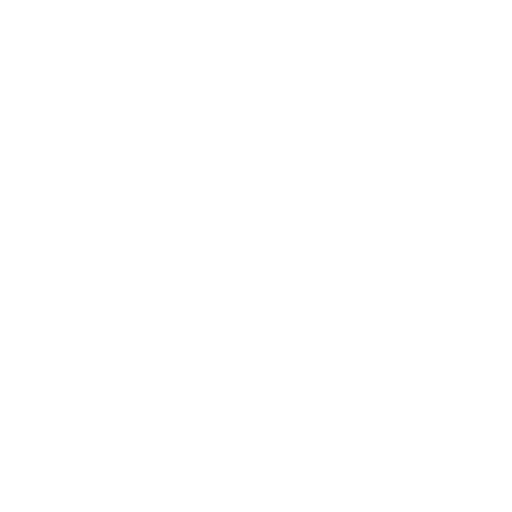
t = 0.00 s
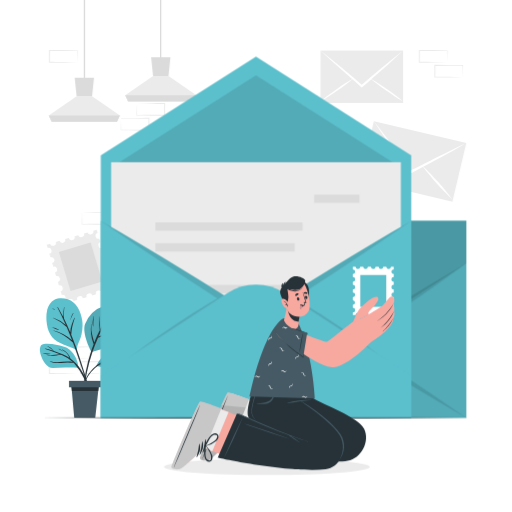
t = 1.80 s
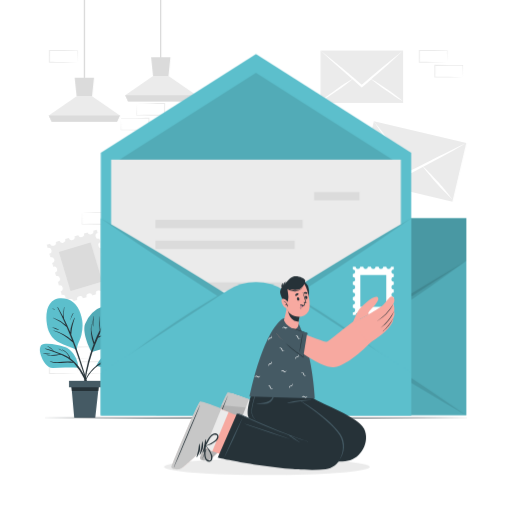
t = 2.18 s
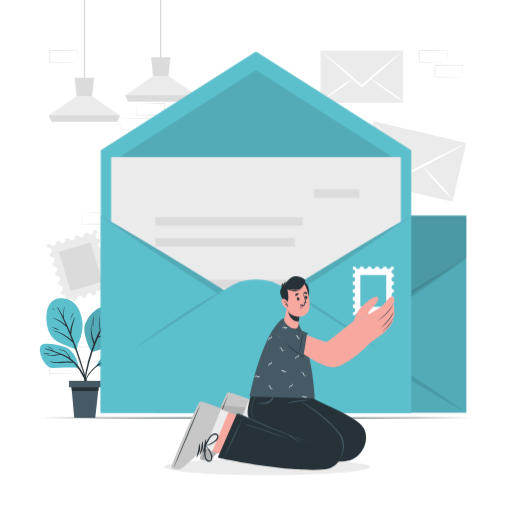
t = 2.55 s
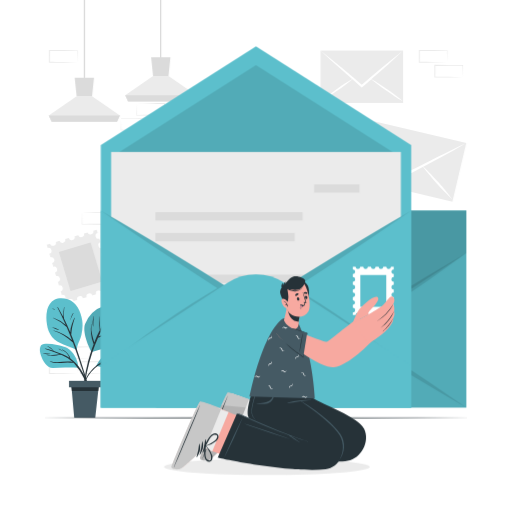
t = 3.30 s
t = 4.05 s: frame unchanged from t = 2.55 s, image omitted

The animated SVG that drew these frames (rendered in a browser with its animation timeline set to each time). Animation: 6 CSS @keyframes rules; one cycle of 4.80 s, repeats indefinitely.

<svg class="animated" id="freepik_stories-envelope" xmlns="http://www.w3.org/2000/svg" viewBox="0 0 500 500" version="1.1" xmlns:xlink="http://www.w3.org/1999/xlink" xmlns:svgjs="http://svgjs.com/svgjs"><style>svg#freepik_stories-envelope:not(.animated) .animable {opacity: 0;}svg#freepik_stories-envelope.animated #freepik--background-complete--inject-17 {animation: 1s 1 forwards cubic-bezier(.36,-0.01,.5,1.38) fadeIn;animation-delay: 0s;}svg#freepik_stories-envelope.animated #freepik--Plant--inject-17 {animation: 1s 1 forwards cubic-bezier(.36,-0.01,.5,1.38) slideLeft;animation-delay: 0s;}svg#freepik_stories-envelope.animated #freepik--Shadow--inject-17 {animation: 1.3s 1 forwards cubic-bezier(.36,-0.01,.5,1.38) slideUp;animation-delay: 0s;}svg#freepik_stories-envelope.animated #freepik--Envelope--inject-17 {animation: 1.8s 1 forwards cubic-bezier(.36,-0.01,.5,1.38) zoomIn,3s Infinite  linear floating;animation-delay: 0s,1.8s;}svg#freepik_stories-envelope.animated #freepik--Floor--inject-17 {animation: 1s 1 forwards cubic-bezier(.36,-0.01,.5,1.38) zoomOut;animation-delay: 0s;}svg#freepik_stories-envelope.animated #freepik--Character--inject-17 {animation: 1.4s 1 forwards cubic-bezier(.36,-0.01,.5,1.38) slideUp;animation-delay: 0s;}            @keyframes fadeIn {                0% {                    opacity: 0;                }                100% {                    opacity: 1;                }            }                    @keyframes slideLeft {                0% {                    opacity: 0;                    transform: translateX(-30px);                }                100% {                    opacity: 1;                    transform: translateX(0);                }            }                    @keyframes slideUp {                0% {                    opacity: 0;                    transform: translateY(30px);                }                100% {                    opacity: 1;                    transform: inherit;                }            }                    @keyframes zoomIn {                0% {                    opacity: 0;                    transform: scale(0.5);                }                100% {                    opacity: 1;                    transform: scale(1);                }            }                    @keyframes floating {                0% {                    opacity: 1;                    transform: translateY(0px);                }                50% {                    transform: translateY(-10px);                }                100% {                    opacity: 1;                    transform: translateY(0px);                }            }                    @keyframes zoomOut {                0% {                    opacity: 0;                    transform: scale(1.5);                }                100% {                    opacity: 1;                    transform: scale(1);                }            }        </style><g id="freepik--background-complete--inject-17" style="transform-origin: 250.51px 182.655px 0px;" class="animable"><path d="M90.6,344.51c0-1.92-.11-3.82-.13-5.7l.28.28c-4.54.05-9.09.16-13.63.17l-13.63.06.51-.51,0,11.52-.46-.46c2.24,0,4.48,0,6.74.06L77,350l13.75.29Zm-13.36,6.1-6.86.12c-2.29,0-4.59,0-6.89.06H63v-.46L63,338.81v-.52h.52l13.63.07c4.54,0,9.09.11,13.63.17H91v.28c0,1.95-.09,3.9-.13,5.82l-.15,5.7Z" style="fill: rgb(235, 235, 235); transform-origin: 77px 344.54px 0px;" id="eltwgzih1376q" class="animable"></path><path d="M75.4,359c-.05-1.92-.12-3.81-.14-5.7l.28.28c-4.54.06-9.08.17-13.63.17l-13.63.07.52-.52-.06,11.52-.46-.46c2.25,0,4.49,0,6.74.06l6.77.12,13.75.28ZM62,365.14l-6.86.11c-2.29.05-4.59,0-6.89.06h-.46v-.47l0-11.52v-.51h.52l13.63.06c4.55,0,9.09.12,13.63.17h.29v.27c0,2-.09,3.9-.13,5.82l-.15,5.7Z" style="fill: rgb(235, 235, 235); transform-origin: 61.825px 359.06px 0px;" id="eld12r67ww409" class="animable"></path><path d="M105.81,359c0-1.92-.12-3.81-.14-5.7l.29.28c-4.55.06-9.09.17-13.63.17l-13.63.07.51-.52-.06,11.52-.45-.46c2.24,0,4.48,0,6.73.06l6.78.12,13.75.28Zm-13.37,6.11-6.85.11c-2.29.05-4.6,0-6.89.06h-.46v-.47l-.06-11.52v-.51h.52l13.63.06c4.54,0,9.08.12,13.63.17h.28v.27c0,2-.09,3.9-.14,5.82l-.14,5.7Z" style="fill: rgb(235, 235, 235); transform-origin: 92.21px 359.03px 0px;" id="elqlt1627i5n" class="animable"></path><path d="M451.81,359c-.05-1.92-.12-3.81-.14-5.7l.28.28c-4.54.06-9.09.17-13.63.17l-13.63.07.51-.52-.05,11.52-.46-.46c2.25,0,4.49,0,6.74.06l6.77.12,13.75.28Zm-13.37,6.11-6.86.11c-2.29.05-4.59,0-6.89.06h-.46v-.47l-.05-11.52v-.51h.52l13.63.06c4.54,0,9.09.12,13.63.17h.29v.27c0,2-.09,3.9-.13,5.82l-.15,5.7Z" style="fill: rgb(235, 235, 235); transform-origin: 438.215px 359.03px 0px;" id="elsq40ygredsb" class="animable"></path><path d="M436.6,55c-.05-1.92-.12-3.81-.14-5.7l.28.28c-4.54.05-9.08.16-13.63.17l-13.63.06.52-.51-.06,11.52-.46-.46c2.25,0,4.49,0,6.74.06l6.78.11,13.74.29Zm-13.37,6.11-6.85.11c-2.3.05-4.6,0-6.9.06H409v-.46L409,49.34v-.52h.51l13.63.06c4.55,0,9.09.12,13.63.17H437v.28c0,1.95-.09,3.9-.14,5.82l-.15,5.7Z" style="fill: rgb(235, 235, 235); transform-origin: 423px 55.05px 0px;" id="elblk9oqw6suv" class="animable"></path><path d="M451.81,69.56c-.05-1.91-.12-3.81-.14-5.69l.28.28c-4.54,0-9.09.16-13.63.16l-13.63.07.51-.51-.05,11.51-.46-.45c2.25,0,4.49,0,6.74,0l6.77.12,13.75.28Zm-13.37,6.11-6.86.12c-2.29,0-4.59,0-6.89,0h-.46v-.47l-.05-11.51v-.52h.52l13.63.07c4.54,0,9.09.11,13.63.16h.29v.28c0,1.95-.09,3.89-.13,5.82L452,75.38Z" style="fill: rgb(235, 235, 235); transform-origin: 438.215px 69.54px 0px;" id="elzxorg85843l" class="animable"></path><path d="M75.4,55.05c-.05-1.92-.12-3.81-.14-5.7l.28.28c-4.54.06-9.08.17-13.63.17l-13.63.07.52-.52-.06,11.52-.46-.46c2.25,0,4.49,0,6.74.06l6.77.11,13.75.29ZM62,61.16l-6.86.11c-2.29,0-4.59,0-6.89.06h-.46v-.46l0-11.52v-.51h.52l13.63.06c4.55,0,9.09.12,13.63.17h.29v.28c0,2-.09,3.9-.13,5.82l-.15,5.7Z" style="fill: rgb(235, 235, 235); transform-origin: 61.825px 55.085px 0px;" id="el21uig2st1pt" class="animable"></path><path d="M118.34,121.34c0,1.92.12,3.81.14,5.7l-.28-.28c4.54-.05,9.08-.16,13.63-.17l13.63-.06-.52.51.06-11.52.46.46c-2.25,0-4.49,0-6.74-.06l-6.77-.11-13.75-.29Zm13.37-6.11,6.86-.11c2.29-.05,4.59,0,6.89-.06h.45v.46L146,127v.52h-.51l-13.63-.06c-4.55,0-9.09-.12-13.63-.17h-.29V127c0-2,.08-3.9.13-5.82l.15-5.7Z" style="fill: rgb(235, 235, 235); transform-origin: 131.97px 121.29px 0px;" id="elubz8akrgmq" class="animable"></path><path d="M133.55,106.82c0,1.91.12,3.81.14,5.69l-.29-.28c4.55,0,9.09-.16,13.63-.16l13.63-.07-.51.51.06-11.51.45.45c-2.24,0-4.48,0-6.73,0l-6.78-.12L133.4,101Zm13.37-6.11,6.85-.12c2.29,0,4.6,0,6.89,0h.46V101l.06,11.51V113h-.52L147,113c-4.54,0-9.08-.11-13.63-.16h-.28v-.28c0-2,.09-3.89.14-5.82l.14-5.69Z" style="fill: rgb(235, 235, 235); transform-origin: 147.135px 106.795px 0px;" id="elaxfxwmsthi6" class="animable"></path><path d="M80.31,213.22c0,1.92.12,3.81.14,5.7l-.28-.28c4.54-.06,9.08-.17,13.63-.17l13.63-.07-.52.52L107,207.4l.46.46c-2.25,0-4.49,0-6.74-.06l-6.77-.11-13.75-.29Zm13.37-6.11,6.86-.11c2.29-.05,4.59,0,6.89-.06h.46v.46l0,11.52v.51h-.52l-13.63-.06c-4.55,0-9.09-.12-13.63-.17h-.29v-.28c0-2,.09-3.9.13-5.82l.15-5.7Z" style="fill: rgb(235, 235, 235); transform-origin: 93.855px 213.185px 0px;" id="elk72wwfapn1k" class="animable"></path><path d="M50.2,244.11a2.92,2.92,0,0,1-2,3.64l1.07,3.56a2.92,2.92,0,0,1,1.69,5.6l1.07,3.57a2.92,2.92,0,0,1,1.69,5.6l1.07,3.57a2.92,2.92,0,0,1,1.68,5.6l1.07,3.56a2.93,2.93,0,0,1,1.69,5.61L60.34,288a2.92,2.92,0,0,1,1.68,5.6l.94,3.11,3.29-1a2.92,2.92,0,1,1,5.6-1.68l3.56-1.08a2.92,2.92,0,1,1,5.6-1.68l3.56-1.07a2.93,2.93,0,0,1,5.61-1.69l3.56-1.07a2.92,2.92,0,1,1,5.6-1.68l3.57-1.08a2.92,2.92,0,0,1,5.6-1.68l3.29-1-.94-3.11a2.92,2.92,0,1,1-1.68-5.6l-1.07-3.56a2.93,2.93,0,0,1-1.69-5.61l-1.07-3.56a2.92,2.92,0,1,1-1.68-5.6l-1.07-3.56a2.92,2.92,0,1,1-1.69-5.6l-1.07-3.57a2.92,2.92,0,1,1-1.69-5.6l-1.07-3.56a2.92,2.92,0,1,1-1.68-5.6l-1-3.22-3.29,1a2.92,2.92,0,0,1-5.59,1.68L82,228a2.92,2.92,0,0,1-5.59,1.68l-3.58,1.08a2.91,2.91,0,0,1-5.58,1.68l-3.58,1.08a2.92,2.92,0,0,1-5.59,1.68l-3.58,1.07a2.91,2.91,0,0,1-5.58,1.68l-3.3,1,1,3.22A2.93,2.93,0,0,1,50.2,244.11Z" style="fill: rgb(235, 235, 235); transform-origin: 78.71px 260.48px 0px;" id="el99yrwuftid8" class="animable"></path><g id="el3xrkaros8m1"><rect x="62.53" y="240.65" width="32.33" height="39.63" style="fill: rgb(219, 219, 219); transform-origin: 78.695px 260.465px 0px; transform: rotate(163.26deg);" class="animable"></rect></g><g id="el511c2tx8rey"><rect x="374.07" y="111.3" width="58.83" height="92.77" style="fill: rgb(235, 235, 235); transform-origin: 403.485px 157.685px 0px; transform: rotate(-76.68deg);" class="animable"></rect></g><path d="M455.4,139.74c-4.47,2.62-9,5.08-13.46,7.65s-9,5-13.52,7.4q-7.07,3.81-14.14,7.54l-.43.25-12.53,6.56-.62.3-.4-.54q-4.14-5.75-8.25-11.5c-.1-.12-.19-.26-.29-.4q-4.67-6.51-9.27-13.11c-2.93-4.18-5.85-8.41-8.75-12.65s-5.79-8.52-8.61-12.87c3.17,3.91,6.24,7.95,9.35,11.92s6.17,8,9.21,12.12q5.1,6.75,10.15,13.66s0,0,0,0l7.56,10.31c3.79-2,7.59-3.91,11.37-5.82,0,0,0,0,0,0C417.9,158,423,155.4,428,152.88c4.54-2.25,9.09-4.49,13.65-6.68S450.82,141.81,455.4,139.74Z" style="fill: rgb(255, 255, 255); transform-origin: 410.265px 143.905px 0px;" id="elwcnh3wf1py" class="animable"></path><path d="M393.67,157.41c-.05,0-.08.05-.13.07l-1.71.86c-2.72,1.38-5.47,2.66-8.25,3.88-3.39,1.51-6.83,2.92-10.28,4.31s-6.92,2.67-10.43,3.9-7,2.41-10.64,3.41c3.31-1.75,6.68-3.32,10.07-4.82s6.85-2.92,10.29-4.31S379.52,162,383,160.8c2.8-1,5.63-1.93,8.49-2.77l2-.58Z" style="fill: rgb(255, 255, 255); transform-origin: 372.95px 165.625px 0px;" id="elyyrbz98jxb" class="animable"></path><path d="M442.07,195.1c-2.77-2.5-5.41-5.14-8-7.81s-5.09-5.42-7.58-8.17-4.91-5.58-7.26-8.46c-1.93-2.33-3.82-4.7-5.61-7.14-.4-.52-.77-1-1.15-1.56,0,0-.05-.09-.09-.12l.12.1,1.53,1.42c2.18,2,4.27,4.14,6.34,6.28,2.59,2.67,5.09,5.41,7.57,8.18s4.91,5.58,7.26,8.46S439.9,192.06,442.07,195.1Z" style="fill: rgb(255, 255, 255); transform-origin: 427.225px 178.47px 0px;" id="ellslkai70dh" class="animable"></path><rect x="312.97" y="49.35" width="80.7" height="51.18" style="fill: rgb(235, 235, 235); transform-origin: 353.32px 74.94px 0px;" id="elkzwgstnvb" class="animable"></rect><path d="M393.67,49.35c-3.26,3.12-6.58,6.1-9.87,9.17s-6.62,6-10,9c-3.48,3.11-7,6.17-10.46,9.22l-.31.3-9.3,8.07-.46.38-.45-.38L343.58,77l-.33-.29c-3.5-3-7-6.11-10.47-9.23-3.32-3-6.64-6-9.95-9s-6.6-6.05-9.86-9.17c3.46,2.67,6.87,5.48,10.3,8.22S330.1,63.14,333.5,66q5.67,4.69,11.33,9.53l0,0c2.83,2.39,5.65,4.8,8.47,7.2,2.82-2.4,5.64-4.83,8.46-7.2,0,0,0,0,0,0q5.65-4.8,11.33-9.53,5.08-4.23,10.22-8.39C386.8,54.83,390.2,52,393.67,49.35Z" style="fill: rgb(255, 255, 255); transform-origin: 353.32px 67.4px 0px;" id="el2rs35in9y1t" class="animable"></path><path d="M345,76.68s-.06.06-.1.08c-.42.37-.85.73-1.27,1.08-2,1.71-4.1,3.35-6.2,4.93-2.57,2-5.2,3.84-7.85,5.71s-5.32,3.65-8,5.39-5.48,3.46-8.33,5c2.45-2.14,5-4.14,7.56-6.09s5.21-3.85,7.84-5.71,5.34-3.66,8.06-5.41c2.17-1.39,4.38-2.76,6.63-4.05.52-.3,1.05-.59,1.58-.88Z" style="fill: rgb(255, 255, 255); transform-origin: 329.125px 87.775px 0px;" id="elv3jf4bfk15" class="animable"></path><path d="M393.48,98.89c-2.85-1.56-5.62-3.27-8.33-5s-5.39-3.56-8.06-5.39-5.27-3.74-7.84-5.71c-2.1-1.58-4.17-3.21-6.18-4.92-.44-.36-.86-.72-1.29-1.09l-.09-.08a.45.45,0,0,0,.12.06l1.57.89c2.26,1.29,4.45,2.66,6.63,4.05,2.73,1.75,5.4,3.57,8.05,5.41s5.27,3.74,7.84,5.71S391,96.75,393.48,98.89Z" style="fill: rgb(255, 255, 255); transform-origin: 377.585px 87.795px 0px;" id="el9zbh6a0ymt6" class="animable"></path><rect x="81.95" width="0.84" height="79.34" style="fill: rgb(199, 199, 199); transform-origin: 82.37px 39.67px 0px;" id="elfzxfpibsyfd" class="animable"></rect><polygon points="117.13 112.85 114.33 119 50.39 119 47.6 112.85 74.83 94.01 89.91 94.01 117.13 112.85" style="fill: rgb(235, 235, 235); transform-origin: 82.365px 106.505px 0px;" id="elel4hprxvgd9" class="animable"></polygon><polygon points="91.8 75.86 89.91 94.01 74.83 94.01 72.94 75.86 91.8 75.86" style="fill: rgb(219, 219, 219); transform-origin: 82.37px 84.935px 0px;" id="elqh1ohmmwsek" class="animable"></polygon><polygon points="117.13 112.86 114.33 119 50.39 119 47.6 112.86 117.13 112.86" style="fill: rgb(219, 219, 219); transform-origin: 82.365px 115.93px 0px;" id="elp2in2k0b2re" class="animable"></polygon><rect x="156.59" width="0.84" height="59.51" style="fill: rgb(199, 199, 199); transform-origin: 157.01px 29.755px 0px;" id="elvkamcv7tzaa" class="animable"></rect><polygon points="191.77 93.02 188.97 99.17 125.03 99.17 122.25 93.02 149.47 74.18 164.55 74.18 191.77 93.02" style="fill: rgb(235, 235, 235); transform-origin: 157.01px 86.675px 0px;" id="el0cemoxpdyqn" class="animable"></polygon><polygon points="166.44 56.03 164.55 74.18 149.47 74.18 147.58 56.03 166.44 56.03" style="fill: rgb(219, 219, 219); transform-origin: 157.01px 65.105px 0px;" id="el44e2qxm1qty" class="animable"></polygon><polygon points="191.77 93.03 188.97 99.17 125.03 99.17 122.24 93.03 191.77 93.03" style="fill: rgb(219, 219, 219); transform-origin: 157.005px 96.1px 0px;" id="el5h1c9sr16w6" class="animable"></polygon></g><g id="freepik--Plant--inject-17" style="transform-origin: 81.3477px 349.602px 0px;" class="animable"><path d="M80.18,312.54a37.73,37.73,0,0,1-.74,14.51,39.51,39.51,0,0,1-2.22,6.41c-1.15,2.65-2.36,5.24-2.07,8.15.28.18-.68.15-.71-.13-7.76-4.42-17.71-5.23-23.68-12.45a24.74,24.74,0,0,1-4.93-12.09,36.61,36.61,0,0,1,.28-14.6c1-3.94,3.33-7.73,7-9.66S62,290.86,66,292.1C74.64,294.8,79,304.15,80.18,312.54Z" style="fill: rgb(92, 191, 204); transform-origin: 62.896px 316.459px 0px;" id="elegu0fntsyaj" class="animable"></path><path d="M84.16,370q-1.59-5.3-3.2-10.58c-2.13-6.9-4.35-13.77-6.79-20.56q-2.2-6.09-4.65-12.08a73.48,73.48,0,0,1,.93-7.5c.65-3,1.59-5.91,2.47-8.86,0-.18-.24-.27-.32-.1-1.74,4.05-4,9.24-4.07,14.05q-2.84-6.78-6.1-13.35a57.51,57.51,0,0,1,.34-11.12.13.13,0,0,0-.26-.05,39.7,39.7,0,0,0-.76,9.81c-1.67-3.29-3.42-6.54-5.29-9.74-.17-.29-.57,0-.42.29q4.37,8.42,8.16,17.15a37.13,37.13,0,0,0-12.17-7c-.19-.07-.34.21-.14.29a44.24,44.24,0,0,1,13.16,8.71q2.73,6.38,5.21,12.86c-4.85-4.76-11.5-7.89-17.92-9.57-.22,0-.28.28-.07.34,7.44,2.24,13.22,6.46,18.87,11.52.66,1.75,1.3,3.5,1.94,5.26q3.58,10,6.84,20.06,1.58,4.85,3.08,9.69c1.09,3.48,1.94,7.15,3.35,10.51.13.32.71.25.64-.13A99.82,99.82,0,0,0,84.16,370Z" style="fill: rgb(38, 50, 56); transform-origin: 69.3955px 339.988px 0px;" id="el12jtkrpn22li" class="animable"></path><path d="M71.29,305.75a19.13,19.13,0,0,0-2.79,7c0,.06.08.1.11,0a59.37,59.37,0,0,1,3-6.83C71.75,305.69,71.42,305.55,71.29,305.75Z" style="fill: rgb(38, 50, 56); transform-origin: 70.072px 309.232px 0px;" id="el1j2yjwzodx5" class="animable"></path><path d="M57.45,321.92a20.27,20.27,0,0,0-7-2.35c-.07,0-.11.09,0,.11,1.12.47,2.29.79,3.43,1.23s2.24,1,3.39,1.37A.2.2,0,0,0,57.45,321.92Z" style="fill: rgb(38, 50, 56); transform-origin: 53.9715px 320.936px 0px;" id="eln0bmuqu4g3e" class="animable"></path><path d="M53.55,302.47a13.37,13.37,0,0,0-2.24-1.38.12.12,0,0,0-.13.19,13.52,13.52,0,0,0,2.21,1.44C53.53,302.8,53.69,302.56,53.55,302.47Z" style="fill: rgb(38, 50, 56); transform-origin: 52.3785px 301.91px 0px;" id="elsb3jnzs82zt" class="animable"></path><path d="M106.34,338.9c-5.59,1.65-11.21,3.19-16.8,4.83-.48.14-9.93-18-6.51-27.28a30.41,30.41,0,0,1,19-18c4-1.35,8.89-2.49,13.11-1.56,3.75.83,6.4,3.89,7.61,7.42,1.66,4.79,1.11,10.5.21,15.4a26.91,26.91,0,0,1-5.5,12.56C114.48,335.77,110.69,337.6,106.34,338.9Z" style="fill: rgb(92, 191, 204); transform-origin: 103.052px 320.141px 0px;" id="elzgqhooc6umd" class="animable"></path><g id="el1roz0y0q004i"><path d="M106.34,338.9c-5.59,1.65-11.21,3.19-16.8,4.83-.48.14-9.93-18-6.51-27.28a30.41,30.41,0,0,1,19-18c4-1.35,8.89-2.49,13.11-1.56,3.75.83,6.4,3.89,7.61,7.42,1.66,4.79,1.11,10.5.21,15.4a26.91,26.91,0,0,1-5.5,12.56C114.48,335.77,110.69,337.6,106.34,338.9Z" style="opacity: 0.1; transform-origin: 103.052px 320.141px 0px;" class="animable"></path></g><path d="M114.44,321.69a73.13,73.13,0,0,1-11,4.31,47.06,47.06,0,0,0-7.31,2.65c2.36-5.26,5-10.41,7.69-15.51A25.14,25.14,0,0,0,114,307.91a.16.16,0,0,0-.2-.24,50.27,50.27,0,0,1-9.56,4.79q1.13-2.06,2.26-4.11c.22-.38-.31-.76-.56-.39a117.8,117.8,0,0,0-8,13.33,61.46,61.46,0,0,1-.57-12.21.08.08,0,0,0-.16,0,40.63,40.63,0,0,0,.14,13.43c-2,3.91-3.75,7.92-5.35,12-.64-2.44-1.47-4.84-2-7.3a33.31,33.31,0,0,1-.8-10.76c0-.1-.15-.11-.17,0a38,38,0,0,0,2.35,19.75c-.94,2.44-1.83,4.89-2.64,7.35a146.1,146.1,0,0,0-7.42,38.77.24.24,0,0,0,.47,0A192.23,192.23,0,0,1,90.14,344c1.62-4.87,3.49-9.6,5.53-14.24,3.3-1,6.59-2.3,9.83-3.43a30.57,30.57,0,0,0,9.06-4.44C114.67,321.8,114.55,321.63,114.44,321.69Z" style="fill: rgb(38, 50, 56); transform-origin: 97.9618px 345.082px 0px;" id="elsigkze2mxt" class="animable"></path><path d="M119.65,316.43c-3.42,1.22-6.66,2.92-10.07,4.15-.16.06-.07.31.09.28,3.61-.75,7.2-1.86,10.11-4.23C119.89,316.54,119.77,316.39,119.65,316.43Z" style="fill: rgb(38, 50, 56); transform-origin: 114.66px 318.643px 0px;" id="elm791iw5ykim" class="animable"></path><path d="M91.74,309.06c0-.18-.22-.29-.28-.1-.93,3.15-1.58,6.49-.67,9.71a.12.12,0,0,0,.24,0C91.2,315.41,91,312.26,91.74,309.06Z" style="fill: rgb(38, 50, 56); transform-origin: 91.0463px 313.825px 0px;" id="elq2vxnbgf72" class="animable"></path><path d="M105.86,301.78a8.4,8.4,0,0,0-1.48,5.36c0,.12.2.19.23.05.42-1.81,1.11-3.45,1.67-5.2A.24.24,0,0,0,105.86,301.78Z" style="fill: rgb(38, 50, 56); transform-origin: 105.324px 304.479px 0px;" id="eljzit06ttjqd" class="animable"></path><path d="M39.86,346.88c1.64,5.2,5.54,12.39,11.7,12.44,4,0,8-.43,12-.49,4.29-.06,8.59-.05,12.87.2.35,0-.52-12.85-10.83-19.11-2.88-1.76-6.42-2.31-9.69-3a44.26,44.26,0,0,0-11.46-1.19c-2.37.09-4.34.59-5.18,3S39.08,344.41,39.86,346.88Z" style="fill: rgb(92, 191, 204); transform-origin: 57.6833px 347.517px 0px;" id="elkuc7b3t3t1" class="animable"></path><path d="M44.3,340.37c2.51.65,5,1.39,7.55,2.19a24.91,24.91,0,0,0-2.08-2,40.54,40.54,0,0,0-3.43-2.4c-.09-.07,0-.25.09-.2a14.06,14.06,0,0,1,6.08,4.83c3.13,1,6.24,2.13,9.23,3.36a34.79,34.79,0,0,1,5.9,3.11,23.23,23.23,0,0,0-2.13-3.72c-1.37-1.77-3.22-2.76-5-4a.16.16,0,0,1,.17-.28,14.71,14.71,0,0,1,8,8.72,34.74,34.74,0,0,1,5.85,5.31c6.82,7.75,12.19,18.06,12.21,28.58,0,.25-.4.32-.45.06a58.3,58.3,0,0,0-13-27.94c-.49-.57-1-1.11-1.5-1.64a46.23,46.23,0,0,0-5.64-.42c-2.19,0-4.37.33-6.56.5-3.59.3-7.57.34-10.82-1.47-.14-.08-.05-.33.11-.27,7.24,2.63,14.83-.71,22.09.86a33.81,33.81,0,0,0-10.7-6.9l-.67-.27c-4.64.56-9.55,1.77-14.07.26a.11.11,0,0,1,.06-.21c4.37,1.09,8.56-.28,12.87-.5-4.69-1.83-9.48-3.29-14.19-5.1C43.88,340.63,43.87,340.26,44.3,340.37Z" style="fill: rgb(38, 50, 56); transform-origin: 65.3587px 361.023px 0px;" id="elmuah25rtfq" class="animable"></path><path d="M42.25,345a63.86,63.86,0,0,0,6.76.51c.05,0,.07.08,0,.09a14,14,0,0,1-6.83-.43C42.09,345.09,42.14,344.93,42.25,345Z" style="fill: rgb(38, 50, 56); transform-origin: 45.5944px 345.41px 0px;" id="elpld1fkx3ask" class="animable"></path><path d="M57.52,340.49a11,11,0,0,1,3.35,2.32c.12.11,0,.32-.17.22-.57-.41-1.15-.8-1.74-1.18a16,16,0,0,1-1.63-1A.2.2,0,0,1,57.52,340.49Z" style="fill: rgb(38, 50, 56); transform-origin: 59.07px 341.761px 0px;" id="elkud0cgphpwd" class="animable"></path><path d="M93.93,357.23c-.08.17.17.33.26.15h0a.21.21,0,0,0,.16.1,104.11,104.11,0,0,0,12.6,2.2c3.41.3,7.34.49,10.32-1.49,4-2.68,6.71-9.84,4.52-14.4-2.59-5.41-10.38-2.47-14.29-.55A28.74,28.74,0,0,0,93.93,357.23Z" style="fill: rgb(92, 191, 204); transform-origin: 108.242px 350.282px 0px;" id="elnzgf0vnibq" class="animable"></path><g id="elp1qxgi9kf3i"><path d="M93.93,357.23c-.08.17.17.33.26.15h0a.21.21,0,0,0,.16.1,104.11,104.11,0,0,0,12.6,2.2c3.41.3,7.34.49,10.32-1.49,4-2.68,6.71-9.84,4.52-14.4-2.59-5.41-10.38-2.47-14.29-.55A28.74,28.74,0,0,0,93.93,357.23Z" style="opacity: 0.1; transform-origin: 108.242px 350.282px 0px;" class="animable"></path></g><path d="M90.9,359.73A40.6,40.6,0,0,1,98.43,354a25.67,25.67,0,0,1,7.62-7.77c.15-.1.28.13.14.24a34.87,34.87,0,0,0-6.43,6.76,71.09,71.09,0,0,1,9.44-4.29,12.47,12.47,0,0,1,5.07-5.08s.09,0,0,.07a20.84,20.84,0,0,0-4.58,4.8c1.92-.72,3.86-1.38,5.79-2,.18-.06.24.2.08.27-3.45,1.34-7,2.76-10.38,4.4a39.86,39.86,0,0,0,12.57,0c.11,0,.16.15,0,.18a24.77,24.77,0,0,1-13.34.2,62.16,62.16,0,0,0-6.33,3.55,15.63,15.63,0,0,1,5.12.41,38.3,38.3,0,0,0,9,1c.12,0,.15.18,0,.2-5.21.9-10.14-1.47-15.31-.85a38.16,38.16,0,0,0-13.23,15.47c-2.17,4.42-3.35,9.11-5.11,13.69a.17.17,0,0,1-.32-.09C79.85,376.1,84.33,366.16,90.9,359.73Z" style="fill: rgb(38, 50, 56); transform-origin: 98.0409px 364.6px 0px;" id="elgniq5t9vtxn" class="animable"></path><path d="M106.63,347.36a5.91,5.91,0,0,1,1.33-1.62,5.22,5.22,0,0,1,1.54-1.15s.08.05,0,.09c-.43.48-1,.84-1.48,1.3s-.85,1-1.32,1.48A.08.08,0,0,1,106.63,347.36Z" style="fill: rgb(38, 50, 56); transform-origin: 108.081px 346.025px 0px;" id="el0ozvkt6j5xu" class="animable"></path><path d="M115.22,350.16c.78-.19,1.6-.18,2.38-.34a22.74,22.74,0,0,0,2.31-.69.09.09,0,0,1,.07.17,7.68,7.68,0,0,1-4.76,1.1C115.1,350.38,115.11,350.19,115.22,350.16Z" style="fill: rgb(38, 50, 56); transform-origin: 117.585px 349.779px 0px;" id="elpfhjtbie3lo" class="animable"></path><polygon points="69.42 374.01 70.11 381.78 72.43 408.01 92.98 408.01 95.88 381.78 96.74 374.01 69.42 374.01" style="fill: rgb(69, 90, 100); transform-origin: 83.08px 391.01px 0px;" id="elvx4e4gc4cch" class="animable"></polygon><polygon points="69.42 374.01 70.11 381.78 95.88 381.78 96.74 374.01 69.42 374.01" style="fill: rgb(38, 50, 56); transform-origin: 83.08px 377.895px 0px;" id="el9qyr3b1m1ou" class="animable"></polygon><g id="elq3r4ge0xm9"><rect x="67.39" y="371.89" width="31.38" height="6.3" style="fill: rgb(69, 90, 100); transform-origin: 83.08px 375.04px 0px; transform: rotate(180deg);" class="animable"></rect></g></g><g id="freepik--Shadow--inject-17" style="transform-origin: 260.67px 455.93px 0px;" class="animable"><ellipse cx="260.67" cy="455.93" rx="100.46" ry="8.03" style="fill: rgb(235, 235, 235); transform-origin: 260.67px 455.93px 0px;" id="el2t9ctinajpz" class="animable"></ellipse></g><g id="freepik--Envelope--inject-17" style="transform-origin: 276.915px 231.66px 0px;" class="animable animator-active"><rect x="152.24" y="215.75" width="303.17" height="192.26" style="fill: rgb(92, 191, 204); transform-origin: 303.825px 311.88px 0px;" id="elb2o75e5jx2" class="animable"></rect><g id="el4x2be6v1gbs"><g style="opacity: 0.1; transform-origin: 303.825px 311.88px 0px;" class="animable"><rect x="152.24" y="215.75" width="303.17" height="192.26" id="eltyr54el6y8l" style="transform-origin: 303.825px 311.88px 0px;" class="animable"></rect></g></g><path d="M152.24,215.75H455.4v41.32L331.73,337.51a51.15,51.15,0,0,1-55.78,0L152.24,257.07Z" style="fill: rgb(92, 191, 204); transform-origin: 303.82px 280.766px 0px;" id="ell0cylgschi" class="animable"></path><g id="el11s9u3pmm41q"><path d="M152.24,215.75H455.4v41.32L331.73,337.51a51.15,51.15,0,0,1-55.78,0L152.24,257.07Z" style="opacity: 0.2; transform-origin: 303.82px 280.766px 0px;" class="animable"></path></g><g id="elgrl21hgnq1q"><g style="opacity: 0.1; transform-origin: 303.835px 332.54px 0px;" class="animable"><path d="M418.34,382.7c12.34,8.47,24.82,16.71,37.06,25.31-13-7.37-25.81-15.11-38.7-22.67S391,370,378.28,362.12q-19.84-12.09-39.67-24.5l-1.69,1.11a79.23,79.23,0,0,1-10,5.89A53.92,53.92,0,0,1,292,348.45a60.93,60.93,0,0,1-11.25-3.84,78.53,78.53,0,0,1-10-5.89l-1.66-1.09Q249.26,350,229.36,362.17,210.24,373.84,191,385.34c-12.93,7.56-25.72,15.3-38.74,22.67,12.24-8.6,24.72-16.84,37.06-25.31q18.64-12.42,37.42-24.77,18.41-12,36.87-23.89l-2.1-1.41-18.4-12.3-9.19-6.16-9.15-6.23c-24.42-16.58-48.68-33.39-72.51-50.87,25.64,14.69,50.85,30,75.91,45.64l9.4,5.83,9.36,5.91,18.71,11.83c1.68,1.05,3.34,2.12,5,3.19l4.31,2.78c.45.3.9.59,1.34.86a62.46,62.46,0,0,0,7.74,4.4,52.23,52.23,0,0,0,9.67,3.21,53.1,53.1,0,0,0,10.13,1.06,47.27,47.27,0,0,0,19.82-4.25,64,64,0,0,0,7.75-4.41c.44-.27.88-.56,1.33-.85l4.26-2.75c1.68-1.08,3.36-2.16,5.06-3.22,12.48-7.86,24.89-15.84,37.46-23.57,25.06-15.6,50.27-31,75.9-45.66-23.83,17.47-48.09,34.29-72.51,50.87-12.16,8.35-24.49,16.47-36.73,24.69-.7.47-1.4.94-2.11,1.4q18.52,11.88,36.92,24C393.44,366.13,405.91,374.42,418.34,382.7Z" id="elc1n1n0uonfp" style="transform-origin: 303.835px 332.54px 0px;" class="animable"></path></g></g><polygon points="401.58 408.01 98.42 408.01 98.42 151.56 249.98 55.31 401.58 151.56 401.58 408.01" style="fill: rgb(92, 191, 204); transform-origin: 250px 231.66px 0px;" id="elkcbrn5143lr" class="animable"></polygon><g id="ellwfrb95vm6k"><polygon points="385.84 407.54 114.16 407.54 114.16 159.88 249.98 73.63 385.84 159.88 385.84 407.54" style="opacity: 0.1; transform-origin: 250px 240.585px 0px;" class="animable"></polygon></g><rect x="108.53" y="158.38" width="282.95" height="249.01" style="fill: rgb(235, 235, 235); transform-origin: 250.005px 282.885px 0px;" id="elyb7eo71zfm8" class="animable"></rect><g id="el250s1zlslya"><rect x="151.77" y="217.19" width="143.68" height="8.06" style="fill: rgb(219, 219, 219); transform-origin: 223.61px 221.22px 0px; transform: rotate(180deg);" class="animable"></rect></g><g id="elsjwu4eq3pma"><rect x="306.81" y="190.04" width="44.18" height="8.06" style="fill: rgb(219, 219, 219); transform-origin: 328.9px 194.07px 0px; transform: rotate(180deg);" class="animable"></rect></g><g id="el15q4zdffbx9"><rect x="151.77" y="237.53" width="135.96" height="8.06" style="fill: rgb(219, 219, 219); transform-origin: 219.75px 241.56px 0px; transform: rotate(180deg);" class="animable"></rect></g><g id="el78bgrh67g"><rect x="151.77" y="278.22" width="199.21" height="8.06" style="fill: rgb(219, 219, 219); transform-origin: 251.375px 282.25px 0px; transform: rotate(180deg);" class="animable"></rect></g><g id="el26tvvtnzyaa"><rect x="151.77" y="298.57" width="199.21" height="8.06" style="fill: rgb(219, 219, 219); transform-origin: 251.375px 302.6px 0px; transform: rotate(180deg);" class="animable"></rect></g><g id="ellmvh57aqsrg"><rect x="151.77" y="318.91" width="199.21" height="8.06" style="fill: rgb(219, 219, 219); transform-origin: 251.375px 322.94px 0px; transform: rotate(180deg);" class="animable"></rect></g><g id="el9j7er7y2phd"><rect x="151.77" y="339.26" width="199.21" height="8.06" style="fill: rgb(219, 219, 219); transform-origin: 251.375px 343.29px 0px; transform: rotate(180deg);" class="animable"></rect></g><path d="M401.58,215.75V408H98.42V215.75c13,7.38,25.81,15.12,38.7,22.68s25.67,15.38,38.42,23.21q21.3,13,42.57,26.32c.14-.09.32-.18.45-.27-.13.09-.22.22-.36.31q15.92,9.92,31.82,19.9c10.57-6.65,21.17-13.34,31.78-19.9-.14-.09-.23-.22-.36-.31a1.87,1.87,0,0,0,.45.22q21.24-13.25,42.57-26.31,19.13-11.69,38.38-23.17C375.77,230.87,388.56,223.13,401.58,215.75Z" style="fill: rgb(92, 191, 204); transform-origin: 250px 311.875px 0px;" id="elvdw72nobl3n" class="animable"></path><g id="el6rioqflgzka"><g style="opacity: 0.1; transform-origin: 250.01px 293.445px 0px;" class="animable"><path d="M401.58,215.75c-12.24,8.61-24.72,16.85-37.06,25.32-12.43,8.28-24.9,16.57-37.42,24.76q-19.61,12.84-39.29,25.45c-.41.28-.77.55-1.18.82q-17.42,11.13-34.92,22.26L250,315.41l-1.69-1.05q-17.47-11.13-34.87-22.3c-.41-.23-.82-.5-1.23-.78q-19.74-12.63-39.34-25.49c-12.47-8.15-24.94-16.44-37.37-24.72-12.34-8.47-24.82-16.71-37.06-25.32,13,7.38,25.81,15.12,38.7,22.68s25.67,15.38,38.42,23.21q21.3,13,42.57,26.32s0,0,.09,0q15.92,9.92,31.82,19.9c10.57-6.65,21.17-13.34,31.78-19.9.05-.09.05-.09.09-.09q21.24-13.25,42.57-26.31,19.13-11.69,38.38-23.17C375.77,230.87,388.56,223.13,401.58,215.75Z" id="elovdv4rk1f2" style="transform-origin: 250.01px 265.58px 0px;" class="animable"></path><path d="M218.56,287.69c-.13.09-.22.22-.36.31-1.59,1.37-3.19,2.74-4.78,4.06-7.6,6.42-15.39,12.56-23.31,18.53C180.46,318,170.58,325,160.65,332s-20,13.7-30.23,20.26-20.58,13-31.27,18.85c9.19-8.06,18.75-15.57,28.4-22.9S147.13,333.8,157,326.79s20-13.75,30.28-20.3c8.15-5.24,16.43-10.38,24.9-15.21,2-1.14,3.91-2.23,5.92-3.32C218.25,287.87,218.43,287.78,218.56,287.69Z" id="eldxdfrump7m9" style="transform-origin: 158.855px 329.4px 0px;" class="animable"></path><path d="M400.85,371.14c-10.69-5.88-21.07-12.3-31.27-18.85S349.32,338.9,339.3,332,319.5,318,309.85,310.59c-7.88-6-15.67-12.07-23.22-18.49-1.64-1.36-3.24-2.73-4.83-4.1-.14-.09-.23-.22-.36-.31a1.87,1.87,0,0,0,.45.22c2,1.14,4,2.23,5.92,3.37,8.47,4.83,16.71,10,24.9,15.21C323,313,333,319.87,342.94,326.79s19.81,14.07,29.46,21.45S391.66,363.08,400.85,371.14Z" id="elv680xozt8ns" style="transform-origin: 341.145px 329.415px 0px;" class="animable"></path></g></g><path d="M401.58,408H98.42V366.7l123.67-80.44a51.17,51.17,0,0,1,55.78,0L401.58,366.7Z" style="fill: rgb(92, 191, 204); transform-origin: 250px 342.996px 0px;" id="elzcvuiazp1r" class="animable"></path></g><g id="freepik--Floor--inject-17" style="transform-origin: 250px 408.07px 0px;" class="animable"><polygon points="38.37 408.07 91.28 407.83 144.18 407.74 250 407.57 355.82 407.74 408.73 407.83 461.63 408.07 408.73 408.32 355.82 408.4 250 408.57 144.18 408.4 91.28 408.31 38.37 408.07" style="fill: rgb(38, 50, 56); transform-origin: 250px 408.07px 0px;" id="eldx8f8ojxl6s" class="animable"></polygon></g><g id="freepik--Character--inject-17" style="transform-origin: 276.341px 359.702px 0px;" class="animable"><path d="M195.9,446.65c-.18,2.33,6.48,3,9.26,1.49a63.87,63.87,0,0,0,6.4-5.27c6.68-5.9,15.9-14.53,15.9-14.53l6.84,3.07,33.39,11.12,14.08-36.44s-16.15-6.83-31.52-12.95l-6.95-2.74-.42-.16c-10.31-4-18.85-7-19.73-6.35C220.79,385.53,196.08,444.3,195.9,446.65Z" style="fill: rgb(247, 169, 160); transform-origin: 238.833px 416.374px 0px;" id="elyjrhds8t5r" class="animable"></path><path d="M195.9,446.64c-.18,2.34,6.48,3,9.26,1.5a63.87,63.87,0,0,0,6.4-5.27c6.68-5.89,15.91-14.53,15.91-14.53l6.83,3.07,1.11.37,15.34-38.45-.49-.2-7-2.72c-.14-.07-.29-.12-.42-.17-10.31-4-18.85-7-19.73-6.35C220.79,385.53,196.08,444.3,195.9,446.64Z" style="fill: rgb(235, 235, 235); transform-origin: 223.323px 416.372px 0px;" id="elhnqxuidhd2" class="animable"></path><path d="M195.31,447.5c.14-2.39,24.56-62.54,26.95-64.24.89-.66,9.86,2.39,20.6,6.38l.33.13-15.32,39-.65-.29s-19.64,18.85-22.46,20.44S195.15,449.89,195.31,447.5Z" style="fill: rgb(199, 199, 199); transform-origin: 219.249px 416.485px 0px;" id="el7pu1guoju0o" class="animable"></path><path d="M197.92,447.77c4.36-10,21-50.94,24.57-61.2,0-.08,0-.1-.06,0-4.54,9.85-20.87,50.89-24.68,61.15C197.67,447.92,197.82,448,197.92,447.77Z" style="fill: rgb(38, 50, 56); transform-origin: 210.109px 417.206px 0px;" id="el0jd14xh2ky1r" class="animable"></path><path d="M226,433c2.36-3.69,3.73-8.82,2.13-13-.06-.16-.3-.07-.31.07a59.94,59.94,0,0,1-2.32,12.73A.28.28,0,0,0,226,433Z" style="fill: rgb(38, 50, 56); transform-origin: 227.16px 426.512px 0px;" id="el1q6s0sylrhu" class="animable"></path><path d="M223.1,435.21c2.37-3.69,3.74-8.82,2.13-13-.06-.17-.29-.08-.3.07A61.35,61.35,0,0,1,222.61,435,.27.27,0,0,0,223.1,435.21Z" style="fill: rgb(38, 50, 56); transform-origin: 224.265px 428.727px 0px;" id="el799hgb4cv3y" class="animable"></path><path d="M220.2,437.38c2.36-3.69,3.73-8.81,2.13-13-.06-.16-.3-.07-.31.08a59.85,59.85,0,0,1-2.32,12.72A.28.28,0,0,0,220.2,437.38Z" style="fill: rgb(38, 50, 56); transform-origin: 221.36px 430.892px 0px;" id="elmp9hr591sdo" class="animable"></path><path d="M232.61,441.75c2.79-.69,3-4,2.28-6.24a23,23,0,0,0-6.64-9.85.12.12,0,0,0-.19,0,.53.53,0,0,0-.75.43c-.11,3.79-.71,7.82.34,11.54C228.26,439.83,230,442.41,232.61,441.75Zm-4.3-9.85c0-1.87.12-3.72.06-5.59a67.52,67.52,0,0,1,3.75,5.85,22.76,22.76,0,0,1,1.43,3c.6,1.62,1,7.26-3.1,4.78C228.19,438.61,228.3,434.12,228.31,431.9Z" style="fill: rgb(38, 50, 56); transform-origin: 231.141px 433.733px 0px;" id="elnd6bvikh6qh" class="animable"></path><path d="M233.41,415.94c-2.74,2.72-4.2,6.53-6,9.89a.53.53,0,0,0,.44.74.13.13,0,0,0,.15.12,23,23,0,0,0,10.62-5.33c1.73-1.59,3.17-4.58,1.07-6.56S235,414.35,233.41,415.94Zm3.57-.65c4.79-.15,1.68,4.57.36,5.69a25.17,25.17,0,0,1-2.74,1.95,66.51,66.51,0,0,1-6.14,3.24c1-1.59,1.79-3.26,2.69-4.89C232.23,419.34,234.35,415.38,237,415.29Z" style="fill: rgb(38, 50, 56); transform-origin: 234.05px 420.277px 0px;" id="elc37plsk85xt" class="animable"></path><g id="elizkpxxcbns"><path d="M195.31,447.5c-.16,2.39,6.64,3,9.45,1.41s22.46-20.44,22.46-20.44l.65.29L240,397.94l-23.85-2.14C208.14,414,195.41,445.78,195.31,447.5Z" style="opacity: 0.1; transform-origin: 217.654px 422.796px 0px;" class="animable"></path></g><path d="M240.37,438.15S313,454.81,339.66,450c12.78-2.3,22-18.74,15.86-31.34-5.73-11.75-40.77-23.68-50.67-30.59-3.12-2.17-2.78-10.76-2.78-10.76l-26-.35s-9.26,14.73-5.34,21.9a2.33,2.33,0,0,0,.23.35l-11.73-4.46Z" style="fill: rgb(38, 50, 56); transform-origin: 298.919px 413.916px 0px;" id="elxnj5bgde1x" class="animable"></path><path d="M256.44,418.52c2.89-6.29,6.07-12.43,9-18.69.06-.12.25-.06.2.07-2.78,6.31-5.34,12.7-8.23,19s-6,12.44-9.07,18.66c-.07.16-.33.07-.26-.09C250.89,431.14,253.56,424.78,256.44,418.52Z" style="fill: rgb(69, 90, 100); transform-origin: 256.858px 418.705px 0px;" id="elpbn1z9mx9in" class="animable"></path><path d="M270.77,399.51c1.8,1.05,3.51,2.26,5.25,3.38s3.44,2.21,5.2,3.25c3.55,2.11,7.18,4.09,10.86,6A184.76,184.76,0,0,0,315,422c4.37,1.54,8.8,3,13.3,4.16.1,0,0,.17,0,.15-3.28-.79-6.56-1.56-9.8-2.47,1.72,1.08,3.41,2.21,5.11,3.31a.08.08,0,1,1-.08.13c-1.87-1.13-3.76-2.21-5.62-3.37a.18.18,0,0,1-.05-.26c-.55-.16-1.11-.31-1.66-.48-4-1.24-8-2.64-11.87-4.21a146.1,146.1,0,0,1-22.19-11.22q-3-1.86-5.9-3.82a54,54,0,0,1-5.6-4.14C270.45,399.63,270.63,399.43,270.77,399.51Z" style="fill: rgb(69, 90, 100); transform-origin: 299.451px 413.4px 0px;" id="elpdhcrc5bsxf" class="animable"></path><path d="M168,455.56c-.18,2.33,6.48,3,9.26,1.49a64.09,64.09,0,0,0,6.41-5.26c6.67-5.9,15.89-14.54,15.89-14.54l6.84,3.08,32.39,11.08L253.91,415s-16.15-6.84-31.52-13c-2.36-.94-4.69-1.85-6.95-2.73l-.42-.16c-10.31-4-18.85-7-19.73-6.35C192.93,394.45,168.22,453.22,168,455.56Z" style="fill: rgb(247, 169, 160); transform-origin: 210.953px 425.264px 0px;" id="elzl4dutw5l8" class="animable"></path><path d="M168,455.56c-.18,2.33,6.48,3,9.26,1.49a64.41,64.41,0,0,0,6.41-5.26c6.66-5.9,15.9-14.54,15.9-14.54l6.83,3.08.91.32,15.92-38.25-.88-.35q-3.54-1.41-6.95-2.73c-.15-.05-.28-.11-.42-.17-10.31-4-18.85-7-19.73-6.34C192.93,394.44,168.22,453.22,168,455.56Z" style="fill: rgb(235, 235, 235); transform-origin: 195.613px 425.288px 0px;" id="elwatiijdupj" class="animable"></path><path d="M167.43,456.09c.18-2.39,25.43-62.2,27.84-63.86.9-.65,9.83,2.52,20.51,6.66l.33.13-15.85,38.77-.65-.29s-19.91,18.57-22.75,20.12S167.25,458.47,167.43,456.09Z" style="fill: rgb(199, 199, 199); transform-origin: 191.768px 425.295px 0px;" id="elxh1pbo2n6de" class="animable"></path><path d="M170,456.39c4.5-10,21.72-50.65,25.42-60.85,0-.09,0-.11-.07,0-4.68,9.79-21.57,50.6-25.52,60.81C169.79,456.54,169.94,456.6,170,456.39Z" style="fill: rgb(38, 50, 56); transform-origin: 182.622px 425.994px 0px;" id="el36np0d174jr" class="animable"></path><path d="M198.33,442c2.42-3.65,3.86-8.76,2.31-13-.06-.16-.29-.07-.31.07a59.64,59.64,0,0,1-2.49,12.69A.27.27,0,0,0,198.33,442Z" style="fill: rgb(38, 50, 56); transform-origin: 199.548px 435.534px 0px;" id="elt97i2t70x5r" class="animable"></path><path d="M195.4,444.18c2.41-3.66,3.85-8.77,2.31-13-.06-.17-.3-.08-.31.07A60.54,60.54,0,0,1,194.9,444,.28.28,0,0,0,195.4,444.18Z" style="fill: rgb(38, 50, 56); transform-origin: 196.623px 437.687px 0px;" id="els5qzmwmny7e" class="animable"></path><path d="M192.46,446.31c2.42-3.65,3.86-8.76,2.31-13-.06-.16-.29-.07-.3.07a60.29,60.29,0,0,1-2.5,12.69A.27.27,0,0,0,192.46,446.31Z" style="fill: rgb(38, 50, 56); transform-origin: 193.678px 439.844px 0px;" id="ell0c36nu4y6" class="animable"></path><path d="M204.81,450.85c2.8-.65,3.06-4,2.37-6.2a22.93,22.93,0,0,0-6.51-9.95.11.11,0,0,0-.18,0,.54.54,0,0,0-.76.42c-.17,3.78-.82,7.81.18,11.54C200.49,448.87,202.16,451.47,204.81,450.85Zm-4.16-9.91c0-1.86.17-3.72.14-5.58,1.26,1.94,2.6,3.82,3.67,5.89a24.69,24.69,0,0,1,1.38,3.06c.58,1.64.89,7.27-3.17,4.74C200.44,447.65,200.6,443.16,200.65,440.94Z" style="fill: rgb(38, 50, 56); transform-origin: 203.434px 442.797px 0px;" id="el07iu9q93jra8" class="animable"></path><path d="M206,425.05c-2.77,2.68-4.29,6.47-6.09,9.81a.53.53,0,0,0,.44.74.11.11,0,0,0,.14.12,23,23,0,0,0,10.7-5.17c1.75-1.57,3.23-4.54,1.16-6.54S207.58,423.49,206,425.05Zm3.59-.59c4.78-.09,1.61,4.58.28,5.69a27.64,27.64,0,0,1-2.76,1.91c-2,1.22-4.1,2.14-6.19,3.16,1-1.59,1.83-3.24,2.76-4.86C204.74,428.43,206.91,424.5,209.55,424.46Z" style="fill: rgb(38, 50, 56); transform-origin: 206.613px 429.384px 0px;" id="el8se3x9c8pd" class="animable"></path><path d="M293.13,377.14l-44.71-.67s-9.49,24.13-5.56,31.31S288,425.21,288,425.21l-56.62-21.53-18.84,43.38s68.84,15,105.35,11.28c13.7-1.4,22.3-19.29,14.27-33C323.69,410.83,293.05,391,293.05,391Z" style="fill: rgb(38, 50, 56); transform-origin: 273.897px 417.701px 0px;" id="elcwq6uze68n7" class="animable"></path><path d="M232.83,403.56c17.33,7.92,34.81,15.49,52.69,22.09q3.72,1.38,7.46,2.72c2.58.93,5.15,2,7.79,2.74.13,0,.06.24-.06.2-2.28-.86-4.65-1.47-7-2.23s-4.52-1.49-6.77-2.27l-2.91-1,.59.4c.89.59,1.78,1.19,2.66,1.81,1.81,1.27,3.49,2.78,5.39,3.91.11.07,0,.26-.11.18-1.81-1.28-3.84-2.24-5.7-3.45-.9-.59-1.77-1.2-2.65-1.82a17.46,17.46,0,0,1-2.33-1.8q-4.28-1.53-8.52-3.13-13.35-5.1-26.38-11c-4.85-2.19-9.66-4.47-14.4-6.89C232.37,403.88,232.57,403.45,232.83,403.56Z" style="fill: rgb(69, 90, 100); transform-origin: 266.666px 417.836px 0px;" id="elwngo628rovs" class="animable"></path><path d="M227.58,427.06c2.9-6.29,6.07-12.44,9-18.7.05-.12.25-.05.19.07-2.78,6.31-5.34,12.71-8.23,19s-6,12.45-9.07,18.67c-.07.16-.33.07-.26-.1C222,439.67,224.7,433.32,227.58,427.06Z" style="fill: rgb(69, 90, 100); transform-origin: 227.99px 427.241px 0px;" id="elpdfxcpbyas" class="animable"></path><path d="M293.86,391.5A123,123,0,0,1,308,400.87c4.48,3.33,8.83,6.84,13,10.59,2.09,1.89,4.11,3.86,6.06,5.89a45.57,45.57,0,0,1,5.14,6.21,21.89,21.89,0,0,1,3.71,13.64,23.39,23.39,0,0,1-1.78,7.46,27.34,27.34,0,0,1-4.14,6.39c-.06.08-.18,0-.11-.11a17.59,17.59,0,0,0,3.49-6.12,22.67,22.67,0,0,0,1.39-6.51,22.9,22.9,0,0,0-3.13-13.17c-2.75-4.55-6.78-8.33-10.62-12a163,163,0,0,0-12.43-10.59q-3.64-2.79-7.38-5.45c-2.49-1.79-5-3.5-7.46-5.36A.16.16,0,0,1,293.86,391.5Z" style="fill: rgb(69, 90, 100); transform-origin: 314.836px 421.291px 0px;" id="ellbbdef785rm" class="animable"></path><path d="M280.86,393.3a52.71,52.71,0,0,1,11.43-2.18c3.81-.43,7.62-.63,11.46-.69.1,0,.09.15,0,.16-3.88.34-7.76.83-11.61,1.41s-7.47,1.37-11.23,1.67C280.68,393.69,280.68,393.37,280.86,393.3Z" style="fill: rgb(69, 90, 100); transform-origin: 292.276px 392.05px 0px;" id="el5df7fb2muxb" class="animable"></path><path d="M250.46,393.83a56.56,56.56,0,0,0,7.12-.64,11.72,11.72,0,0,0,5.59-1.79c3.17-2.38,4.46-6.56,5.13-10.3,0-.08.17-.06.15,0-.54,4.06-.72,8.73-4.29,11.45a10.8,10.8,0,0,1-6.07,1.9,38.22,38.22,0,0,1-7.63-.47A.09.09,0,0,1,250.46,393.83Z" style="fill: rgb(69, 90, 100); transform-origin: 259.436px 387.763px 0px;" id="elj7vgyri38wq" class="animable"></path><path d="M245.54,400.27a48.48,48.48,0,0,1,1.25-7c.56-2.36,1.23-4.69,2-7,.85-2.61,1.83-5.19,2.86-7.74,0-.09.19-.05.15.05-1.47,4.31-2.82,8.69-3.94,13.11-.56,2.19-1.05,4.39-1.5,6.61a13.87,13.87,0,0,0,0,6.5,11.36,11.36,0,0,0,3.59,5.57s0,0,0,0A11.69,11.69,0,0,1,245.54,400.27Z" style="fill: rgb(69, 90, 100); transform-origin: 248.654px 394.425px 0px;" id="eluw64fehmfx8" class="animable"></path><path d="M237.89,413.53c3,.79,6,1.83,8.94,2.79s5.94,1.93,8.9,2.92c5.92,2,11.83,4,17.73,6.05,3.35,1.16,6.68,2.4,10,3.61a.08.08,0,0,1-.05.16q-17.88-5.56-35.55-11.79c-3.35-1.18-6.74-2.26-10-3.63A.06.06,0,0,1,237.89,413.53Z" style="fill: rgb(69, 90, 100); transform-origin: 260.676px 421.297px 0px;" id="el3vi3ylmv3sa" class="animable"></path><path d="M346.82,265.39a2.29,2.29,0,0,1-2.29,2.29v2.92a2.29,2.29,0,1,1,0,4.58v2.92a2.29,2.29,0,1,1,0,4.58v2.92a2.29,2.29,0,1,1,0,4.58v2.91a2.3,2.3,0,0,1,0,4.59v2.91a2.29,2.29,0,1,1,0,4.58v2.55h2.69a2.29,2.29,0,1,1,4.58,0h2.91a2.3,2.3,0,1,1,4.59,0h2.91a2.3,2.3,0,1,1,4.59,0h2.91a2.3,2.3,0,1,1,4.59,0h2.92a2.29,2.29,0,1,1,4.58,0h2.69v-2.55a2.29,2.29,0,1,1,0-4.58v-2.91a2.3,2.3,0,1,1,0-4.59v-2.91a2.29,2.29,0,1,1,0-4.58v-2.92a2.29,2.29,0,1,1,0-4.58v-2.92a2.29,2.29,0,1,1,0-4.58v-2.92a2.29,2.29,0,1,1,0-4.58v-2.63h-2.7a2.29,2.29,0,0,1-4.57,0h-2.93a2.29,2.29,0,0,1-4.57,0h-2.93a2.29,2.29,0,0,1-4.57,0h-2.93a2.29,2.29,0,0,1-4.57,0h-2.93a2.29,2.29,0,0,1-4.57,0h-2.69v2.63A2.3,2.3,0,0,1,346.82,265.39Z" style="fill: rgb(255, 255, 255); transform-origin: 364.51px 284.095px 0px;" id="el2b1ku9lfmu9" class="animable"></path><g id="elqf84b15npyq"><rect x="351.84" y="268.57" width="25.33" height="31.05" style="fill: rgb(92, 191, 204); transform-origin: 364.505px 284.095px 0px; transform: rotate(180deg);" class="animable"></rect></g><path d="M243.78,387.08l63.66,2.12c0,1.25-1.78-45.57-17.31-76.19-1.05-2.08-11-4.62-15.53-.7C254.67,329.49,243.75,387.89,243.78,387.08Z" style="fill: rgb(69, 90, 100); transform-origin: 275.61px 349.742px 0px;" id="elfqb34qcpu1k" class="animable"></path><path d="M288.3,327.9a3.39,3.39,0,0,1,1.8-.09,1.72,1.72,0,0,1,1.13,1.59,1.36,1.36,0,0,0,.62,1.17,1.42,1.42,0,0,0,.71.23c.29.05.58.09.86.16a3.07,3.07,0,0,1-1.81.07,1.75,1.75,0,0,1-1.06-1.62,1.36,1.36,0,0,0-.66-1.13,1.39,1.39,0,0,0-.73-.21C288.87,328,288.59,328,288.3,327.9Zm6.48,36a1.5,1.5,0,0,1,.73.22,1.34,1.34,0,0,1,.66,1.13,1.75,1.75,0,0,0,1.06,1.62,3.06,3.06,0,0,0,1.81-.07,8.15,8.15,0,0,0-.86-.16,1.46,1.46,0,0,1-.71-.24,1.35,1.35,0,0,1-.62-1.16,1.74,1.74,0,0,0-1.12-1.6,3.42,3.42,0,0,0-1.81.1A8.65,8.65,0,0,0,294.78,363.93ZM273.59,340a1.39,1.39,0,0,1,.73.21,1.32,1.32,0,0,1,.66,1.13,1.75,1.75,0,0,0,1.07,1.62,3.07,3.07,0,0,0,1.81-.07c-.29-.07-.58-.11-.86-.16a1.5,1.5,0,0,1-.72-.24,1.37,1.37,0,0,1-.62-1.16,1.72,1.72,0,0,0-1.12-1.59,3.42,3.42,0,0,0-1.81.09C273,339.93,273.31,340,273.59,340ZM262.1,376.75a1.57,1.57,0,0,1,.73.21,1.35,1.35,0,0,1,.67,1.13,1.71,1.71,0,0,0,1.06,1.62,3.07,3.07,0,0,0,1.81-.06c-.29-.08-.57-.11-.86-.17a1.4,1.4,0,0,1-.72-.23,1.38,1.38,0,0,1-.62-1.17,1.71,1.71,0,0,0-1.12-1.59,3.39,3.39,0,0,0-1.8.09C261.53,376.66,261.82,376.69,262.1,376.75Zm-8.61-9.24a1.61,1.61,0,0,1-.67.37,1.34,1.34,0,0,1-1.27-.34,1.76,1.76,0,0,0-1.9-.39c-.66.29-.9.86-1.23,1.33.26-.15.48-.33.73-.49a1.3,1.3,0,0,1,.67-.34,1.35,1.35,0,0,1,1.26.38,1.72,1.72,0,0,0,1.92.33,3.42,3.42,0,0,0,1.21-1.34C254,367.17,253.73,367.35,253.49,367.51Zm25.76-5.32a1.47,1.47,0,0,1-.67.36,1.33,1.33,0,0,1-1.26-.33,1.73,1.73,0,0,0-1.9-.39c-.66.29-.9.86-1.23,1.32a8.31,8.31,0,0,0,.72-.49,1.53,1.53,0,0,1,.67-.34,1.36,1.36,0,0,1,1.27.39,1.72,1.72,0,0,0,1.91.33A3.27,3.27,0,0,0,280,361.7C279.72,361.85,279.49,362,279.25,362.19Zm20.31,25.12a1.43,1.43,0,0,1-.66.37,1.34,1.34,0,0,1-1.27-.33,1.75,1.75,0,0,0-1.9-.4c-.66.29-.9.86-1.23,1.33.26-.15.48-.33.72-.49a1.41,1.41,0,0,1,1.94,0,1.72,1.72,0,0,0,1.92.34,3.44,3.44,0,0,0,1.21-1.35C300,387,299.8,387.15,299.56,387.31Zm-8.18-40.42a1.39,1.39,0,0,1-.21.73,1.32,1.32,0,0,1-1.13.66,1.75,1.75,0,0,0-1.62,1.07,3.07,3.07,0,0,0,.07,1.81c.07-.29.11-.58.16-.86a1.5,1.5,0,0,1,.24-.72,1.37,1.37,0,0,1,1.16-.62,1.72,1.72,0,0,0,1.59-1.12,3.43,3.43,0,0,0-.09-1.81C291.47,346.32,291.44,346.61,291.38,346.89Zm-26.21-18.36a1.61,1.61,0,0,1-.21.73,1.32,1.32,0,0,1-1.13.66,1.74,1.74,0,0,0-1.62,1.07,3.07,3.07,0,0,0,.06,1.81c.08-.29.11-.58.17-.86a1.5,1.5,0,0,1,.23-.72,1.39,1.39,0,0,1,1.17-.62,1.74,1.74,0,0,0,1.59-1.12,3.39,3.39,0,0,0-.09-1.8C265.26,328,265.23,328.25,265.17,328.53Zm0,25.07a1.65,1.65,0,0,1-.21.73,1.36,1.36,0,0,1-1.13.66,1.73,1.73,0,0,0-1.62,1.06,3.07,3.07,0,0,0,.06,1.81c.08-.29.11-.57.17-.86a1.42,1.42,0,0,1,.23-.71,1.38,1.38,0,0,1,1.17-.63,1.71,1.71,0,0,0,1.59-1.12,3.39,3.39,0,0,0-.09-1.8C265.26,353,265.23,353.31,265.17,353.6Zm20.15,21.59a1.5,1.5,0,0,1-.22.73,1.36,1.36,0,0,1-1.13.66,1.75,1.75,0,0,0-1.62,1.06,3.07,3.07,0,0,0,.07,1.81c.08-.29.11-.57.17-.86a1.33,1.33,0,0,1,.23-.71,1.36,1.36,0,0,1,1.16-.63,1.72,1.72,0,0,0,1.6-1.12,3.38,3.38,0,0,0-.1-1.8C285.41,374.62,285.37,374.9,285.32,375.19Zm-9.32-55a1.47,1.47,0,0,1,.67-.36,1.36,1.36,0,0,1,1.27.33,1.72,1.72,0,0,0,1.89.39,3.12,3.12,0,0,0,1.24-1.32,7.15,7.15,0,0,0-.73.49,1.48,1.48,0,0,1-.67.34,1.34,1.34,0,0,1-1.26-.39,1.74,1.74,0,0,0-1.92-.33,3.42,3.42,0,0,0-1.21,1.34C275.54,320.56,275.76,320.39,276,320.22Z" style="fill: rgb(255, 255, 255); transform-origin: 274.355px 353.735px 0px;" id="el30phi45oc9a" class="animable"></path><path d="M288.23,321.19c-3.08.47-9.08-3.62-10.88-8.12-.12-.31.69-3.3,1.51-7,.49-2.24,1-4.74,1.26-7.06.06-.48,14.1,5.3,14.1,5.3a36.92,36.92,0,0,0-2.48,8.73,5.17,5.17,0,0,0,0,1,.85.85,0,0,1,0,.16C291.8,316,291.53,320.7,288.23,321.19Z" style="fill: rgb(247, 169, 160); transform-origin: 285.779px 310.104px 0px;" id="el0mpk4x2x3qd" class="animable"></path><path d="M291.73,314c0,.05,0,.1,0,.16a11.41,11.41,0,0,1-1.49-.1c-8.54-1.23-9.49-12.22-9.6-15,2.54.68,13.6,5.23,13.6,5.23a36.89,36.89,0,0,0-2.49,8.73A5.16,5.16,0,0,0,291.73,314Z" style="fill: rgb(38, 50, 56); transform-origin: 287.44px 306.61px 0px;" id="elx6v6fedo02f" class="animable"></path><path d="M295.22,274.18s4.9,1.79,6,6.63.2,10-.21,10.28S295.22,274.18,295.22,274.18Z" style="fill: rgb(38, 50, 56); transform-origin: 298.483px 282.637px 0px;" id="elhf4b94nftc7" class="animable"></path><path d="M276.89,283c-1.27,5.28,2.34,20.09,6.22,23.21,5.62,4.53,14.4,4.48,18.14-2.18,3.62-6.46-1.43-25.68-5.72-28.48C289.2,271.42,278.78,275.19,276.89,283Z" style="fill: rgb(247, 169, 160); transform-origin: 289.56px 291.606px 0px;" id="eld0xa5ecc9p4" class="animable"></path><path d="M292,291.09s-.06.07,0,.11c.27,1,.41,2.17-.41,2.72a0,0,0,1,0,0,.05C292.64,293.55,292.44,292,292,291.09Z" style="fill: rgb(38, 50, 56); transform-origin: 291.973px 292.53px 0px;" id="elqlzyptqg2yj" class="animable"></path><path d="M290.88,290.26c-1.63.26-1,3.51.52,3.27S292.25,290,290.88,290.26Z" style="fill: rgb(38, 50, 56); transform-origin: 291.094px 291.894px 0px;" id="elu77zvakiepc" class="animable"></path><path d="M297.89,290.1s.09,0,.09.08c.17,1,.53,2.14,1.51,2.3,0,0,0,0,0,0C298.35,292.6,297.88,291.09,297.89,290.1Z" style="fill: rgb(38, 50, 56); transform-origin: 298.69px 291.293px 0px;" id="elfdffqi50njh" class="animable"></path><path d="M298.58,288.87c1.59-.44,2.36,2.78.89,3.19S297.24,289.24,298.58,288.87Z" style="fill: rgb(38, 50, 56); transform-origin: 299.069px 290.462px 0px;" id="elb565mx0e2qv" class="animable"></path><path d="M289.3,289a12.55,12.55,0,0,0,1.18-.69c.44-.28.83-.44,1.06-.94a.7.7,0,0,0-.28-.81,1.75,1.75,0,0,0-1.75.16,2.54,2.54,0,0,0-1.23,1.37A.75.75,0,0,0,289.3,289Z" style="fill: rgb(38, 50, 56); transform-origin: 289.911px 287.731px 0px;" id="elr6r840jjneo" class="animable"></path><path d="M299.51,287c-.46,0-.89-.05-1.36-.08a2.19,2.19,0,0,1-1.37-.35.69.69,0,0,1-.12-.85,1.72,1.72,0,0,1,1.63-.65,2.59,2.59,0,0,1,1.72.65A.75.75,0,0,1,299.51,287Z" style="fill: rgb(38, 50, 56); transform-origin: 298.398px 286.025px 0px;" id="elr3mfe61mgz" class="animable"></path><path d="M292.94,300.63c.29.18.59.46,1,.42a2.72,2.72,0,0,0,1-.47s.07,0,.05,0a1.38,1.38,0,0,1-1.17.8,1.09,1.09,0,0,1-1-.73A.06.06,0,0,1,292.94,300.63Z" style="fill: rgb(38, 50, 56); transform-origin: 293.906px 300.98px 0px;" id="elbq855ni1hsu" class="animable"></path><path d="M293.4,297.4a3.48,3.48,0,0,0,2.59,1.07,4.45,4.45,0,0,0,1.25-.18l.23-.08a.9.9,0,0,0,.21-.08.25.25,0,0,0,.16-.26h0a.54.54,0,0,0,0-.1h0l0-.08c-.13-.78-.44-1.95-.44-1.95.31.09,1.88.45,1.78,0a52.54,52.54,0,0,0-3.38-10.12c-.05-.1-.21,0-.18.06.7,3.22,2,6.3,2.73,9.52a5.9,5.9,0,0,0-1.72-.17c-.1.05.64,2.24.67,2.59v0a4.8,4.8,0,0,1-3.77-.4C293.39,297.25,293.33,297.33,293.4,297.4Z" style="fill: rgb(38, 50, 56); transform-origin: 296.278px 292.024px 0px;" id="el32roq556s6y" class="animable"></path><path d="M296.7,298a4.1,4.1,0,0,1-1.38,1.59,1.92,1.92,0,0,1-1.09.29c-.85-.05-1-.79-1-1.45a4.12,4.12,0,0,1,.17-1A5.32,5.32,0,0,0,296.7,298Z" style="fill: rgb(38, 50, 56); transform-origin: 294.965px 298.656px 0px;" id="el5gtkjci99d2" class="animable"></path><path d="M295.32,299.57a1.92,1.92,0,0,1-1.09.29c-.85-.05-1-.79-1-1.45A1.91,1.91,0,0,1,295.32,299.57Z" style="fill: rgb(255, 153, 186); transform-origin: 294.275px 299.122px 0px;" id="el093giglrq41l" class="animable"></path><path d="M279.28,297c1.78,0,2.29-5.41,2.3-7.45,0-1.8-.93-7.24-.95-7.63s8.44,2.7,12.23.34,5.52-6.83,5.1-8.58-6.78-4.7-11.28-3.69-8.93,8.32-8.93,8.32a21.93,21.93,0,0,0,1.24-3.18c-.13-.18-2.67,1.76-2.63,4,0,0-.15-2.72-.38-2.71s-1.84,2.83-.88,4.35c0,0-2,2.95-1.51,5.47S277.19,297,279.28,297Z" style="fill: rgb(38, 50, 56); transform-origin: 285.767px 283.392px 0px;" id="elnvzz3hq54v9" class="animable"></path><path d="M295.56,280.6a14.51,14.51,0,0,1-3.51,2.48,9.56,9.56,0,0,1-4.65.53,14.69,14.69,0,0,1-4.55-1.22c-1.27-.56-2.47-1.33-3.79-1.78-.32-.12-.53.37-.29.58a15.42,15.42,0,0,0,9,3.42,8.83,8.83,0,0,0,7.79-4S295.57,280.58,295.56,280.6Z" style="fill: rgb(38, 50, 56); transform-origin: 287.115px 282.605px 0px;" id="elqb85r9dw5hb" class="animable"></path><path d="M281.4,295.13s-3.76-4.57-5.86-3.19,1,8.19,3.65,8.94a2.63,2.63,0,0,0,3.4-1.68Z" style="fill: rgb(247, 169, 160); transform-origin: 278.719px 296.358px 0px;" id="elzdgag0gu8bs" class="animable"></path><path d="M276.48,293.87a0,0,0,0,0,0,.07c1.86.59,2.95,2.19,3.75,3.87a1.46,1.46,0,0,0-2.2-.22.06.06,0,0,0,.06.09,1.62,1.62,0,0,1,1.82.42,8,8,0,0,1,1,1.37c.1.16.38,0,.31-.13l0,0C281,297,279,293.91,276.48,293.87Z" style="fill: rgb(38, 50, 56); transform-origin: 278.856px 296.704px 0px;" id="elccntas03l9" class="animable"></path><path d="M276.77,332.35c12.57,8.79,38.13,27.81,49.4,26.32,14.78-2,34.71-23.14,40.19-28.56,2.39-2.36-12.36-19.18-15.95-19s-28.48,21.69-31,22.62-24.27-9.14-36.84-12.55C266.72,316.89,266.13,324.92,276.77,332.35Z" style="fill: rgb(247, 169, 160); transform-origin: 318.106px 334.931px 0px;" id="elj7zu93q346q" class="animable"></path><path d="M360.89,306.63c-1.66.45-1.9-.41-.08-2.86s11.1-10.56,8-13.55-16,8.64-18.75,12.94-5.62,12.2-5.62,12.2C347.4,313.6,355,310,360.89,306.63Z" style="fill: rgb(247, 169, 160); transform-origin: 356.939px 302.547px 0px;" id="eljys3r3sovj" class="animable"></path><path d="M359.73,335.68c8.18-5.27,18.69-11.33,23.63-21.14a5.4,5.4,0,0,0,.56-3.51c2.3-4.36.93-6.75.93-6.75.89-4.71-.84-7-.84-7s2.63-5.14-.21-7.25c-3.18-2.38-6.26,5.31-10.54,8.5-9.81,7.31-25.79,15-28.83,16.79Z" style="fill: rgb(247, 169, 160); transform-origin: 364.842px 312.63px 0px;" id="elfkdpplwonr" class="animable"></path><path d="M368.37,313.45a79.44,79.44,0,0,0,8.22-6.88,79,79,0,0,0,7.28-9.23.1.1,0,0,1,.17.1,41.64,41.64,0,0,1-15.57,16.14C368.32,313.67,368.23,313.57,368.37,313.45Z" style="fill: rgb(38, 50, 56); transform-origin: 376.173px 305.459px 0px;" id="elas8yz686kv" class="animable"></path><path d="M371.92,320c2.65-2.3,7.27-6.38,12.83-15.79a0,0,0,0,1,.06,0A37.29,37.29,0,0,1,372,320.14C371.86,320.27,371.75,320.17,371.92,320Z" style="fill: rgb(38, 50, 56); transform-origin: 378.322px 312.205px 0px;" id="el1wzncq2trfz" class="animable"></path><path d="M373.9,323.5c4.35-4.09,6.58-7.21,10-12.47a0,0,0,0,1,.06,0c-3.26,6.37-5.16,8.31-9.93,12.6C373.85,323.82,373.73,323.66,373.9,323.5Z" style="fill: rgb(38, 50, 56); transform-origin: 378.889px 317.373px 0px;" id="elki359hcxik" class="animable"></path><path d="M299.89,325.45l-3.73,23.14s-20.64-15.44-25.42-21.7c-5.39-7-.61-8.25,7.75-7.21S299.89,325.45,299.89,325.45Z" style="fill: rgb(69, 90, 100); transform-origin: 284.173px 333.974px 0px;" id="el38an6yl33vi" class="animable"></path><path d="M288.3,327.9a3.39,3.39,0,0,1,1.8-.09,1.72,1.72,0,0,1,1.13,1.59,1.36,1.36,0,0,0,.62,1.17,1.42,1.42,0,0,0,.71.23c.29.05.58.09.86.16a3.07,3.07,0,0,1-1.81.07,1.75,1.75,0,0,1-1.06-1.62,1.36,1.36,0,0,0-.66-1.13,1.39,1.39,0,0,0-.73-.21C288.87,328,288.59,328,288.3,327.9Zm-8.19-8h0a1.36,1.36,0,0,1-1.69-.22l0,0c-.71-.09-1.39-.16-2-.21a3.79,3.79,0,0,0-1.06,1.25c.26-.15.48-.32.72-.49a1.47,1.47,0,0,1,.67-.36,1.36,1.36,0,0,1,1.27.33,1.72,1.72,0,0,0,1.89.39,1.74,1.74,0,0,0,.73-.59Z" style="fill: rgb(255, 255, 255); transform-origin: 284.39px 325.302px 0px;" id="elokh5khbscyd" class="animable"></path><path d="M295.58,325.59c-.88,2.88-2.28,11.89-2.53,13.38-.13.79-.51,3.94-.65,4.72,0,.1.14.11.16,0,.26-1.49.67-3,.95-4.45s2-10.61,2.18-13.64C295.69,325.55,295.59,325.53,295.58,325.59Z" style="fill: rgb(38, 50, 56); transform-origin: 294.045px 334.661px 0px;" id="ellgbi2rhzez" class="animable"></path><path d="M290.44,322c-1.13-.49-2.26-1-3.41-1.45,0,0,0,0,0,0,.82.4,1.65.78,2.48,1.15-1.76-.47-3.52-.91-5.29-1.27,0,0,0,0,0,.05,2.59.93,5.22,1.72,7.83,2.59s5.13,1.66,7.7,2.47c0,.54,0,1.08,0,1.62a.08.08,0,0,0,.16,0c.12-.57.24-1.15.39-1.72a.28.28,0,0,0-.15-.34C296.93,324,293.7,322.91,290.44,322Z" style="fill: rgb(38, 50, 56); transform-origin: 292.267px 323.835px 0px;" id="elgcraet63to5" class="animable"></path><path d="M283.8,339.82c-1-.68-2.07-1.36-3.08-2.07,0,0,0,0,0,0,.78.47,1.55.95,2.32,1.45-1.36-1.22-2.69-2.45-4-3.74,0,0,0-.05,0,0,2.19,1.65,4.29,3.43,6.45,5.14s8.4,6.21,10.49,7.92c0,0,.21-1.56.39-2.4,0-.1.19-.11.19,0a14.76,14.76,0,0,1-.36,3.12C293.6,347.17,286.35,342.05,283.8,339.82Z" style="fill: rgb(38, 50, 56); transform-origin: 287.8px 342.339px 0px;" id="el2g5qe7xprjz" class="animable"></path></g><defs>     <filter id="active" height="200%">         <feMorphology in="SourceAlpha" result="DILATED" operator="dilate" radius="2"></feMorphology>                <feFlood flood-color="#32DFEC" flood-opacity="1" result="PINK"></feFlood>        <feComposite in="PINK" in2="DILATED" operator="in" result="OUTLINE"></feComposite>        <feMerge>            <feMergeNode in="OUTLINE"></feMergeNode>            <feMergeNode in="SourceGraphic"></feMergeNode>        </feMerge>    </filter>    <filter id="hover" height="200%">        <feMorphology in="SourceAlpha" result="DILATED" operator="dilate" radius="2"></feMorphology>                <feFlood flood-color="#ff0000" flood-opacity="0.5" result="PINK"></feFlood>        <feComposite in="PINK" in2="DILATED" operator="in" result="OUTLINE"></feComposite>        <feMerge>            <feMergeNode in="OUTLINE"></feMergeNode>            <feMergeNode in="SourceGraphic"></feMergeNode>        </feMerge>            <feColorMatrix type="matrix" values="0   0   0   0   0                0   1   0   0   0                0   0   0   0   0                0   0   0   1   0 "></feColorMatrix>    </filter></defs></svg>